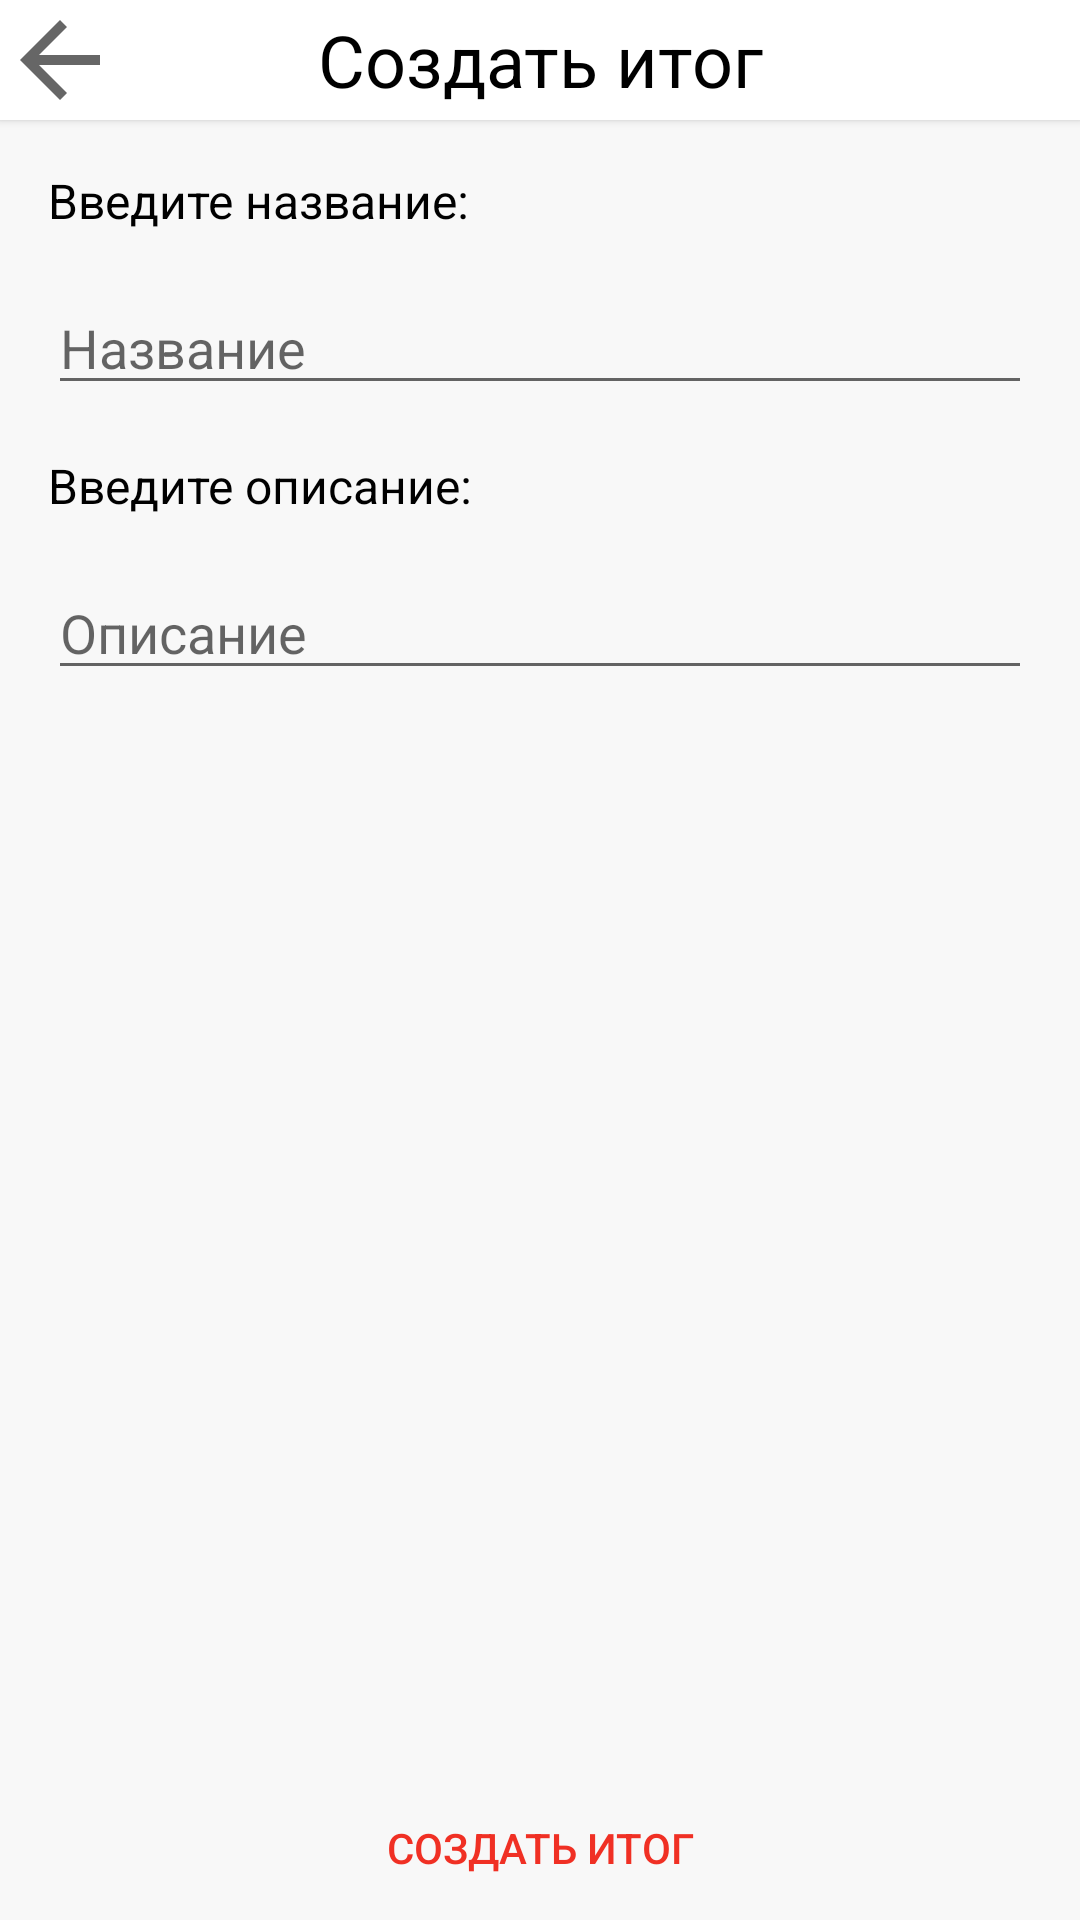

Android layout source for this screen:
<!-- AndroidManifest.xml: application theme NoActionBarTheme -->
<!-- res/layout/activity_add_result.xml -->
<?xml version="1.0" encoding="utf-8"?>
<androidx.constraintlayout.widget.ConstraintLayout xmlns:android="http://schemas.android.com/apk/res/android"
    xmlns:app="http://schemas.android.com/apk/res-auto"
    xmlns:tools="http://schemas.android.com/tools"
    android:layout_width="match_parent"
    android:layout_height="match_parent"
    tools:background="@color/colorBackground"
    tools:context=".activity.AddResultActivity">

    <androidx.constraintlayout.widget.ConstraintLayout
        android:id="@+id/constraintLayout30"
        android:layout_width="0dp"
        android:layout_height="wrap_content"
        android:background="#FFFFFF"
        android:elevation="2dp"
        app:layout_constraintEnd_toEndOf="parent"
        app:layout_constraintStart_toStartOf="parent"
        app:layout_constraintTop_toTopOf="parent">

        <TextView
            android:id="@+id/textView30"
            android:layout_width="0dp"
            android:layout_height="40dp"
            android:background="#FFFFFF"
            android:elevation="2dp"
            android:gravity="center"
            android:text="Создать итог"
            android:textColor="@color/colorText"
            android:textSize="24sp"
            app:layout_constraintEnd_toEndOf="parent"
            app:layout_constraintStart_toStartOf="parent"
            app:layout_constraintTop_toTopOf="parent" />

        <ImageButton
            android:id="@+id/addResultCardsBackIB"
            android:layout_width="40dp"
            android:layout_height="40dp"
            android:background="#FFFFFF"
            android:elevation="2dp"
            android:scaleType="fitXY"
            app:layout_constraintStart_toStartOf="parent"
            app:layout_constraintTop_toTopOf="parent"
            app:srcCompat="?attr/homeAsUpIndicator" />

    </androidx.constraintlayout.widget.ConstraintLayout>

    <TextView
        android:id="@+id/textView14"
        android:layout_width="wrap_content"
        android:layout_height="wrap_content"
        android:layout_marginStart="16dp"
        android:layout_marginTop="16dp"
        android:text="Введите название:"
        android:textColor="@color/colorText"
        android:textSize="16sp"
        app:layout_constraintStart_toStartOf="parent"
        app:layout_constraintTop_toBottomOf="@+id/constraintLayout30" />

    <TextView
        android:id="@+id/textView16"
        android:layout_width="wrap_content"
        android:layout_height="wrap_content"
        android:layout_marginStart="16dp"
        android:layout_marginTop="16dp"
        android:text="Введите описание:"
        android:textColor="@color/colorText"
        android:textSize="16sp"
        app:layout_constraintStart_toStartOf="parent"
        app:layout_constraintTop_toBottomOf="@+id/resultNameET" />

    <EditText
        android:id="@+id/resultNameET"
        android:layout_width="0dp"
        android:layout_height="wrap_content"
        android:layout_marginStart="16dp"
        android:layout_marginTop="16dp"
        android:layout_marginEnd="16dp"
        android:ems="10"
        android:hint="Название"
        android:inputType="textShortMessage|textCapSentences"
        app:layout_constraintEnd_toEndOf="parent"
        app:layout_constraintStart_toStartOf="parent"
        app:layout_constraintTop_toBottomOf="@+id/textView14" />

    <EditText
        android:id="@+id/resultDescriptionET"
        android:layout_width="0dp"
        android:layout_height="wrap_content"
        android:layout_marginStart="16dp"
        android:layout_marginTop="16dp"
        android:layout_marginEnd="16dp"
        android:ems="10"
        android:gravity="start|top"
        android:hint="Описание"
        android:inputType="textMultiLine|textCapSentences"
        android:maxLines="6"
        app:layout_constraintEnd_toEndOf="parent"
        app:layout_constraintStart_toStartOf="parent"
        app:layout_constraintTop_toBottomOf="@+id/textView16" />

    <Button
        android:id="@+id/addResultBtn"
        style="@style/Widget.AppCompat.Button.Borderless"
        android:layout_width="wrap_content"
        android:layout_height="wrap_content"
        android:text="Создать итог"
        android:textColor="@color/colorAccent"
        app:layout_constraintBottom_toBottomOf="parent"
        app:layout_constraintEnd_toEndOf="parent"
        app:layout_constraintStart_toStartOf="parent" />

</androidx.constraintlayout.widget.ConstraintLayout>
<!-- resources referenced by this layout -->
<resources>
  <color name="colorAccent">#F03024</color>
  <color name="colorBackground">#F8F8F8</color>
  <color name="colorText">#000000</color>
  <style name="NoActionBarTheme" parent="Theme.AppCompat.Light.NoActionBar">
          <item name="colorPrimary">@color/colorPrimary</item>
          <item name="colorPrimaryDark">@color/colorPrimaryDark</item>
          <item name="colorAccent">@color/colorAccent</item>
          <item name="colorOnBackground">@color/colorBackground</item>
          <item name="android:colorBackground">@color/colorBackground</item>
      </style>
  <color name="colorPrimary">#ffffff</color>
  <color name="colorPrimaryDark">#D3F03024</color>
</resources>
